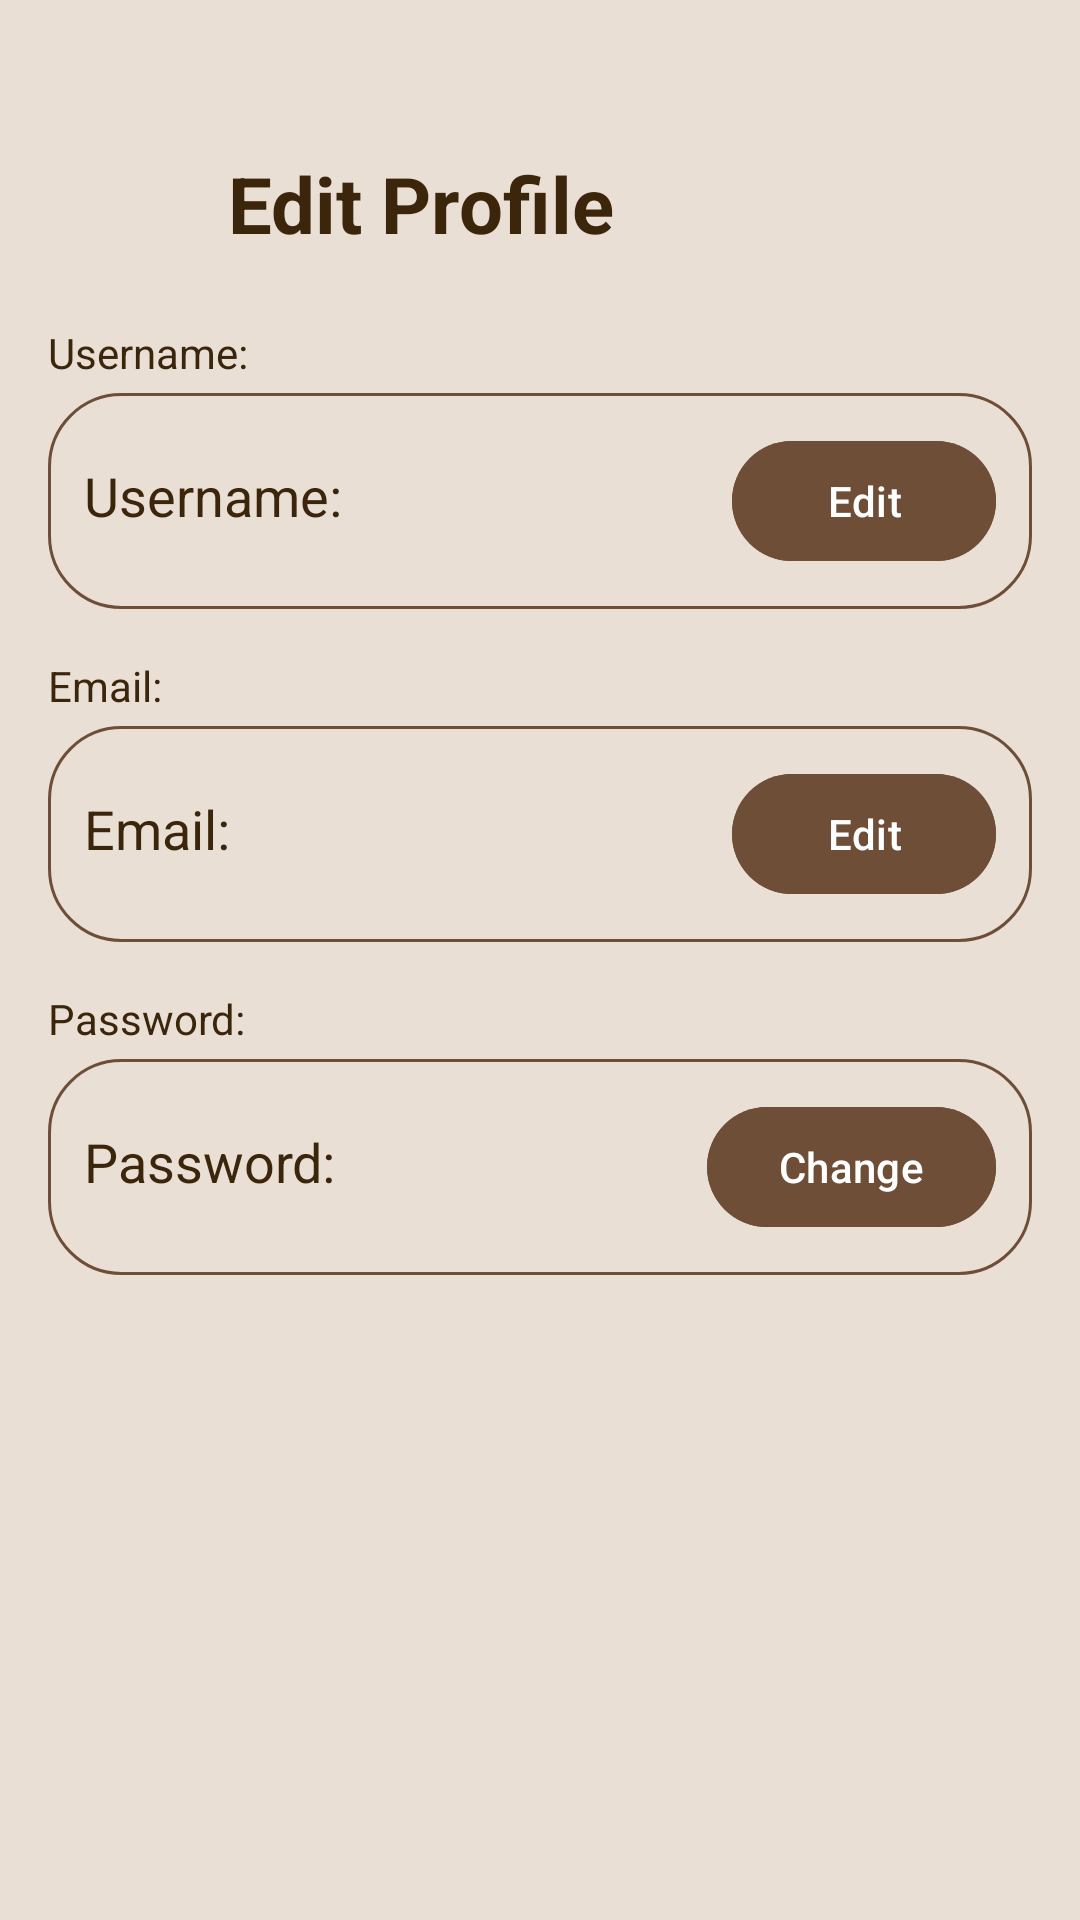

Here is an Android app screen rendered from its layout file. Give the layout XML and the strings, colors and styles it references.
<!-- AndroidManifest.xml: application theme Theme.CoffeeSystem -->
<!-- res/layout/edit_profile.xml -->
<?xml version="1.0" encoding="utf-8"?>
<ScrollView
    xmlns:android="http://schemas.android.com/apk/res/android"
    xmlns:app="http://schemas.android.com/apk/res-auto"
    android:layout_width="match_parent"
    android:layout_height="match_parent"
    android:background="@color/secondary">

    <LinearLayout
        android:layout_width="match_parent"
        android:layout_height="wrap_content"
        android:orientation="vertical"
        android:padding="16dp">

        
        <LinearLayout
            android:layout_width="match_parent"
            android:layout_height="wrap_content"
            android:layout_marginTop="28dp"
            android:orientation="horizontal"
            android:gravity="center_vertical"
            android:paddingBottom="16dp">

            <ImageButton
                android:id="@+id/btn_back"
                android:layout_width="48dp"
                android:layout_height="48dp"
                android:background="?attr/selectableItemBackgroundBorderless"
                android:contentDescription="Back"
                android:src="@drawable/icon_back" />

            <TextView
                android:layout_width="wrap_content"
                android:layout_height="wrap_content"
                android:layout_marginStart="12dp"
                android:text="Edit Profile"
                android:textColor="@color/primary1"
                android:textSize="26sp"
                android:textStyle="bold" />
        </LinearLayout>

        
        <TextView
            android:id="@+id/labelUsername"
            android:layout_width="wrap_content"
            android:layout_height="wrap_content"
            android:text="Username:"
            android:textColor="@color/primary1"
            android:textSize="14sp"
            android:paddingBottom="4dp"/>

        <LinearLayout
            android:layout_width="match_parent"
            android:layout_height="wrap_content"
            android:orientation="horizontal"
            android:background="@drawable/bg_outline_button"
            android:padding="12dp">

            <TextView
                android:id="@+id/tvUsername"
                android:layout_width="0dp"
                android:layout_height="wrap_content"
                android:text="Username:"
                android:textColor="@color/primary1"
                android:textSize="18sp"
                android:layout_weight="1"/>

            <Button
                android:id="@+id/btnEditUsername"
                android:layout_width="wrap_content"
                android:layout_height="wrap_content"
                android:text="Edit"
                android:backgroundTint="@color/primary2"
                android:textColor="#FFFFFF"/>
        </LinearLayout>

        
        <TextView
            android:id="@+id/labelEmail"
            android:layout_width="wrap_content"
            android:layout_height="wrap_content"
            android:text="Email:"
            android:textColor="@color/primary1"
            android:textSize="14sp"
            android:paddingTop="16dp"
            android:paddingBottom="4dp"/>

        <LinearLayout
            android:layout_width="match_parent"
            android:layout_height="wrap_content"
            android:orientation="horizontal"
            android:background="@drawable/bg_outline_button"
            android:padding="12dp">

            <TextView
                android:id="@+id/tvEmail"
                android:layout_width="0dp"
                android:layout_height="wrap_content"
                android:text="Email:"
                android:textColor="@color/primary1"
                android:textSize="18sp"
                android:layout_weight="1"/>

            <Button
                android:id="@+id/btnEditEmail"
                android:layout_width="wrap_content"
                android:layout_height="wrap_content"
                android:text="Edit"
                android:backgroundTint="@color/primary2"
                android:textColor="#FFFFFF"/>
        </LinearLayout>

        
        <TextView
            android:id="@+id/labelPassword"
            android:layout_width="wrap_content"
            android:layout_height="wrap_content"
            android:text="Password:"
            android:textColor="@color/primary1"
            android:textSize="14sp"
            android:paddingTop="16dp"
            android:paddingBottom="4dp"/>

        <LinearLayout
            android:layout_width="match_parent"
            android:layout_height="wrap_content"
            android:orientation="horizontal"
            android:background="@drawable/bg_outline_button"
            android:padding="12dp">

            <TextView
                android:id="@+id/tvPassword"
                android:layout_width="0dp"
                android:layout_height="wrap_content"
                android:text="Password:"
                android:textColor="@color/primary1"
                android:textSize="18sp"
                android:layout_weight="1"/>

            <Button
                android:id="@+id/btnChangePassword"
                android:layout_width="wrap_content"
                android:layout_height="wrap_content"
                android:text="Change"
                android:backgroundTint="@color/primary2"
                android:textColor="#FFFFFF"/>
        </LinearLayout>

    </LinearLayout>
</ScrollView>
<!-- resources referenced by this layout -->
<resources>
  <color name="primary1">#3B250B</color>
  <color name="primary2">#6F4E37</color>
  <color name="secondary">#E9DFD5</color>
  <!-- drawable bg_outline_button (drawable) -->
  <shape xmlns:android="http://schemas.android.com/apk/res/android">
      <solid android:color="@android:color/transparent"/>
  
      <stroke
          android:width="1dp"
          android:color="@color/primary2"/>
  
      <corners android:radius="24dp"/>
  </shape>
  <style name="Theme.CoffeeSystem" parent="Base.Theme.CoffeeSystem" />
  <style name="Base.Theme.CoffeeSystem" parent="Theme.Material3.DayNight.NoActionBar">
  
      </style>
</resources>
